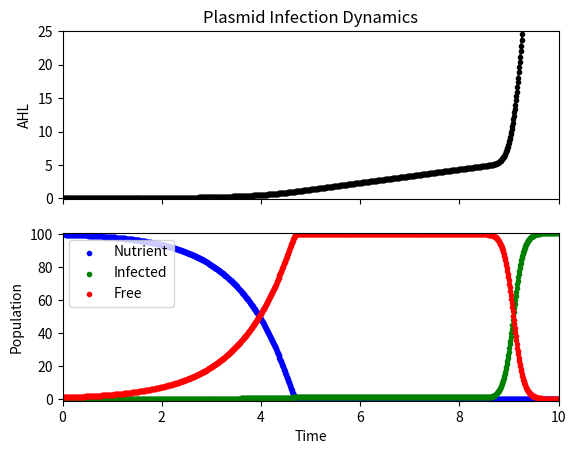

Here is the Python script that generated this plot:
# plasmid conjugation  modeling
import numpy as np
import matplotlib.pyplot as plt
from scipy.integrate import odeint
#plt.ion() # this allow interactive mode so we can input through command line
          # and see changes in the figure right away without rerunning it.

#define parameters for conjugation and growth
e = 1 # nutrient take up rate for uninfected cell
e_plus = 1 # nutrient take up rate for infected cell 
psi = 1 # replication rate for uninfected cell
psi_plus = 1 #replication rate for infected cell
#gamma = .1 #conjugation rate
tau = 0 # plasmid loss rate

P = 1 # maximal replication rate
Q = 1 # dissociation constant for untrient take up for cell growth


AHL_prod = 1 # signaling molecule production rate
gamma_max = 0.1 # maximal conjugation rate (when AHL level is saturated)
AHL_diss = 5 # dissociation eq constant for AHL to conj machinery 
AHL_n = 100 # AHL cooperativity

# initial conditions
r0 = 100        # initial nutrient level
n_plus0 = 0.01    # initial cell bearing conjugation plasmid
n0 = 1         # initial cell without conjugation plasmid
ahl0 = 0.001
y0 = [r0, n_plus0, n0, ahl0] # initial condition vector
t = np.linspace(0, 10., 1000) # time grid

# define growth equation
def g(nutrient):
        return P*nutrient/(Q+nutrient)

# define conjugation rate equation
def gamma(signal):
        return gamma_max*signal**AHL_n/(AHL_diss**AHL_n + signal**AHL_n)

# solve the system dy/dt = f(y, t)
def f(y,t):
        r = y[0]
        n_plus = y[1]
        n = y[2]
        ahl = y[3]
        # the model equation adapted from Stward &  Levin 1977
        f0 = -e_plus*g(r)*n_plus - e*g(r)*n
        f1 = n_plus*g(r) + gamma(ahl)*n_plus*n - tau*n_plus
        f2 = n*g(r) - gamma(ahl)*n_plus*n + tau*n_plus
        f3 = n_plus*AHL_prod
        return [f0, f1, f2, f3]


# solve the DEs
soln = odeint(f, y0, t)
r_array = soln[:, 0]
n_plus_array = soln[:, 1]
n_array = soln[:, 2]
AHL_array = soln[:, 3]

# plot results
'''
plt.figure()
plt.plot(t, r_array, label='Nutrient')
plt.plot(t, n_plus_array, label='Infected')
plt.plot(t, n_array, label='Free')
plt.xlabel('time')
plt.ylabel('Population')
plt.title('Plasmid Infection Dynamics')
plt.legend(loc=0)
'''


# Two subplots, the axes array is 1-d
f, axarr = plt.subplots(2, sharex=True)
axarr[0].plot(t, AHL_array, color = 'k', marker = '.')
axarr[0].set_title('Plasmid Infection Dynamics')
axarr[0].set_ylabel('AHL')
axarr[0].axis([min(t), max(t), -0.1, 5*AHL_diss])
axarr[1].scatter(t, r_array, label='Nutrient', color = 'b', marker = '.')
axarr[1].scatter(t, n_plus_array, label='Infected', color = 'g', marker = '.')
axarr[1].scatter(t, n_array, label='Free', color = 'r', marker = '.')
axarr[1].axis([min(t), max(t), -1, r0+n_plus0+n0])
plt.legend(loc=2)
axarr[1].set_ylabel('Population')
axarr[1].set_xlabel('Time')
plt.show()
